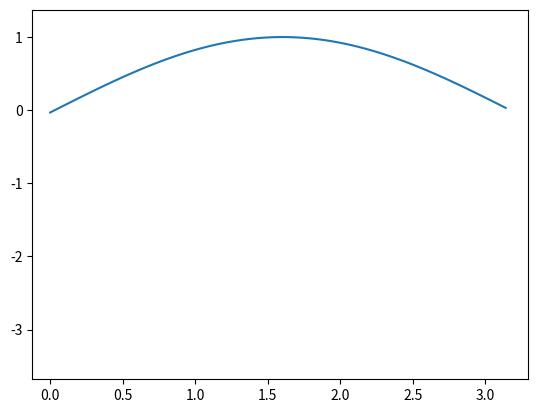

Reproduce this figure in Python.
import numpy as np
import matplotlib.pyplot as plt
from matplotlib.animation import FuncAnimation


ps1 = np.linspace(0, 1 * np.pi, 100)

# create the axis
fig, ax = plt.subplots()

# animated=True tells matplotlib to only draw the artist when we
# explicitly request it
(ln,) = ax.plot(ps1, np.log(ps1), animated=True)

# make sure the window is raised, but the script keeps going
plt.show(block=False)

# stop to admire our empty window axes and ensure it is rendered at
# least once.
#
# We need to fully draw the figure at its final size on the screen
# before we continue on so that :
#  a) we have the correctly sized and drawn background to grab
#  b) we have a cached renderer so that ``ax.draw_artist`` works
# so we spin the event loop to let the backend process any pending operations
plt.pause(0.1)

# get copy of entire figure (everything inside fig.bbox) sans animated artist
bg = fig.canvas.copy_from_bbox(fig.bbox)
# draw the animated artist, this uses a cached renderer
ax.draw_artist(ln)
# show the result to the screen, this pushes the updated RGBA buffer from the
# renderer to the GUI framework, so you can see it
fig.canvas.blit(fig.bbox)

for j in range(1000):
    # reset the background back in the canvas state, screen unchanged
    fig.canvas.restore_region(bg)
    # update the artist, neither the canvas state nor the screen have changed
    ln.set_ydata(np.sin(ps1 + (j / 100) * np.pi))

# re-render the artist, updating the canvas state, but not the screen
    ax.draw_artist(ln)
    # copy the image to the GUI state, but screen might not be changed yet
    fig.canvas.blit(fig.bbox)
    # flush any pending GUI events, re-painting the screen if needed
    fig.canvas.flush_events()
    # you can put a pause in if you want to slow things down
    # plt.pause(.1)


